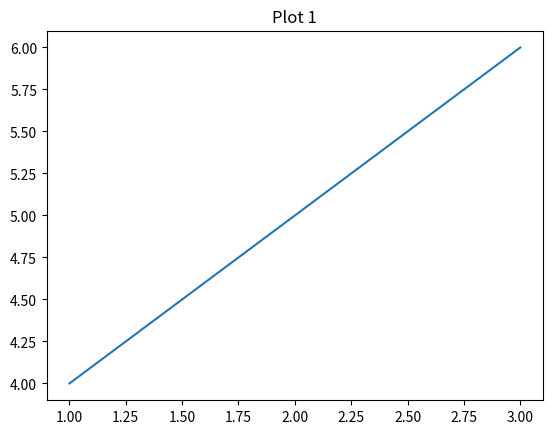
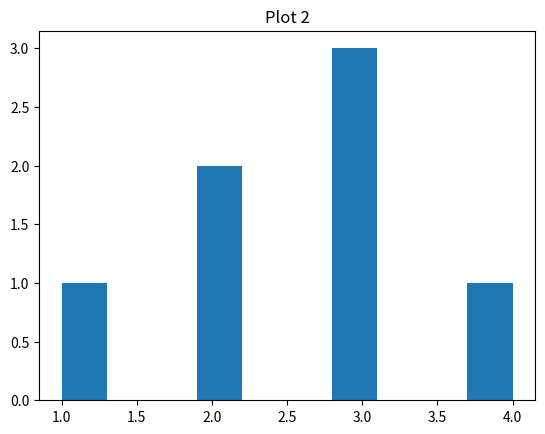

The matplotlib source for these figures, in order:
import matplotlib.pyplot as plt
from matplotlib.backends.backend_pdf import PdfPages

pdf_filename = "multipage_plots.pdf"
pdf = PdfPages(pdf_filename)

# Example for plot 1
fig1, ax1 = plt.subplots()
ax1.plot([1, 2, 3], [4, 5, 6])
ax1.set_title("Plot 1")
pdf.savefig(fig1)
plt.close(fig1)

# Example for plot 2
fig2, ax2 = plt.subplots()
ax2.hist([1, 2, 2, 3, 3, 3, 4])
ax2.set_title("Plot 2")
pdf.savefig(fig2)
plt.close(fig2)

pdf.close()
